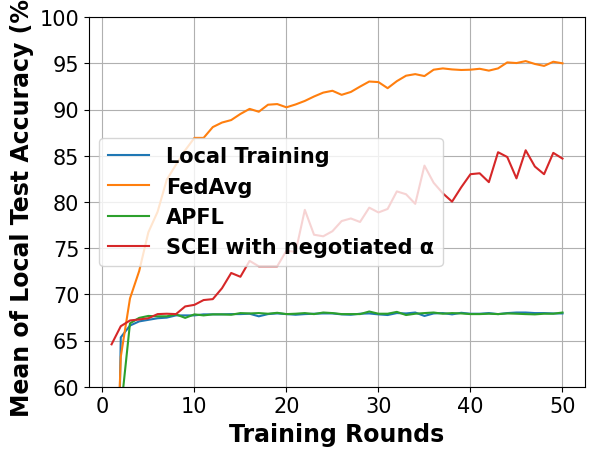

Write Python code to recreate this figure.
# -*- coding: UTF-8 -*-

# For ubuntu env error: findfont: Font family ['Times New Roman'] not found. Falling back to DejaVu Sans.
# ```bash
# sudo apt-get install msttcorefonts
# rm -rf ~/.cache/matplotlib
# ```

import matplotlib.pyplot as plt
import matplotlib.font_manager as font_manager

x = [1, 2, 3, 4, 5, 6, 7, 8, 9, 10, 11, 12, 13, 14, 15, 16, 17, 18, 19, 20, 21, 22, 23, 24, 25, 26, 27, 28, 29, 30, 31,
     32, 33, 34, 35, 36, 37, 38, 39, 40, 41, 42, 43, 44, 45, 46, 47, 48, 49, 50]
local_train = [6.41, 65.34, 66.62, 67.07, 67.24, 67.41, 67.48, 67.72, 67.72, 67.72, 67.83, 67.83, 67.83, 67.86, 67.86, 67.90, 67.62, 67.86, 67.93, 67.86, 67.79, 67.86, 67.90, 67.93, 67.93, 67.83, 67.79, 67.90, 67.93, 67.83, 67.76, 67.97, 67.93, 68.03, 67.66, 67.93, 67.97, 67.83, 68.00, 67.90, 67.90, 67.97, 67.86, 67.97, 68.03, 68.03, 67.97, 67.97, 67.93, 67.93]
fed_avg = [34.14, 63.24, 69.55, 72.52, 76.72, 78.93, 82.41, 84.03, 85.59, 86.93, 86.93, 88.10, 88.59, 88.86, 89.52, 90.07, 89.76, 90.52, 90.59, 90.24, 90.55, 90.93, 91.41, 91.83, 92.03, 91.59, 91.90, 92.48, 93.03, 92.97, 92.31, 93.07, 93.66, 93.83, 93.62, 94.31, 94.45, 94.34, 94.28, 94.31, 94.41, 94.21, 94.45, 95.10, 95.03, 95.24, 94.93, 94.72, 95.17, 95.00]
apfl = [6.41, 57.34, 66.86, 67.45, 67.66, 67.62, 67.62, 67.83, 67.45, 67.83, 67.72, 67.83, 67.83, 67.79, 67.97, 67.93, 67.97, 67.90, 68.00, 67.86, 67.90, 67.97, 67.86, 68.03, 67.97, 67.86, 67.86, 67.86, 68.14, 67.90, 67.90, 68.10, 67.76, 67.90, 67.97, 68.03, 67.90, 67.97, 67.93, 67.86, 67.86, 67.90, 67.86, 67.93, 67.90, 67.86, 67.83, 67.90, 67.90, 68.03]
scei = [64.59, 66.55, 67.17, 67.28, 67.41, 67.86, 67.90, 67.86, 68.69, 68.86, 69.38, 69.48, 70.66, 72.31, 71.90, 73.62, 73.03, 73.03, 73.03, 74.72, 74.59, 79.14, 76.45, 76.28, 76.83, 77.93, 78.21, 77.83, 79.38, 78.86, 79.24, 81.14, 80.83, 79.79, 83.93, 82.07, 80.93, 80.03, 81.59, 83.00, 83.10, 82.14, 85.38, 84.86, 82.55, 85.59, 83.83, 83.00, 85.31, 84.69]

fig, axes = plt.subplots()

legendFont = font_manager.FontProperties(family='Times New Roman', weight='bold', style='normal', size=15)
xylabelFont = font_manager.FontProperties(family='Times New Roman', weight='bold', style='normal', size=17)
csXYLabelFont = {'fontproperties': xylabelFont}

axes.plot(x, local_train, label="Local Training")
axes.plot(x, fed_avg, label="FedAvg")
axes.plot(x, apfl, label="APFL")
axes.plot(x, scei, label="SCEI with negotiated α")


axes.set_xlabel("Training Rounds", **csXYLabelFont)
axes.set_ylabel("Mean of Local Test Accuracy (%)", **csXYLabelFont)

plt.xticks(family='Times New Roman', fontsize=15)
plt.yticks(family='Times New Roman', fontsize=15)
plt.ylim(60, 100)
plt.legend(prop=legendFont)
plt.grid()
plt.show()
